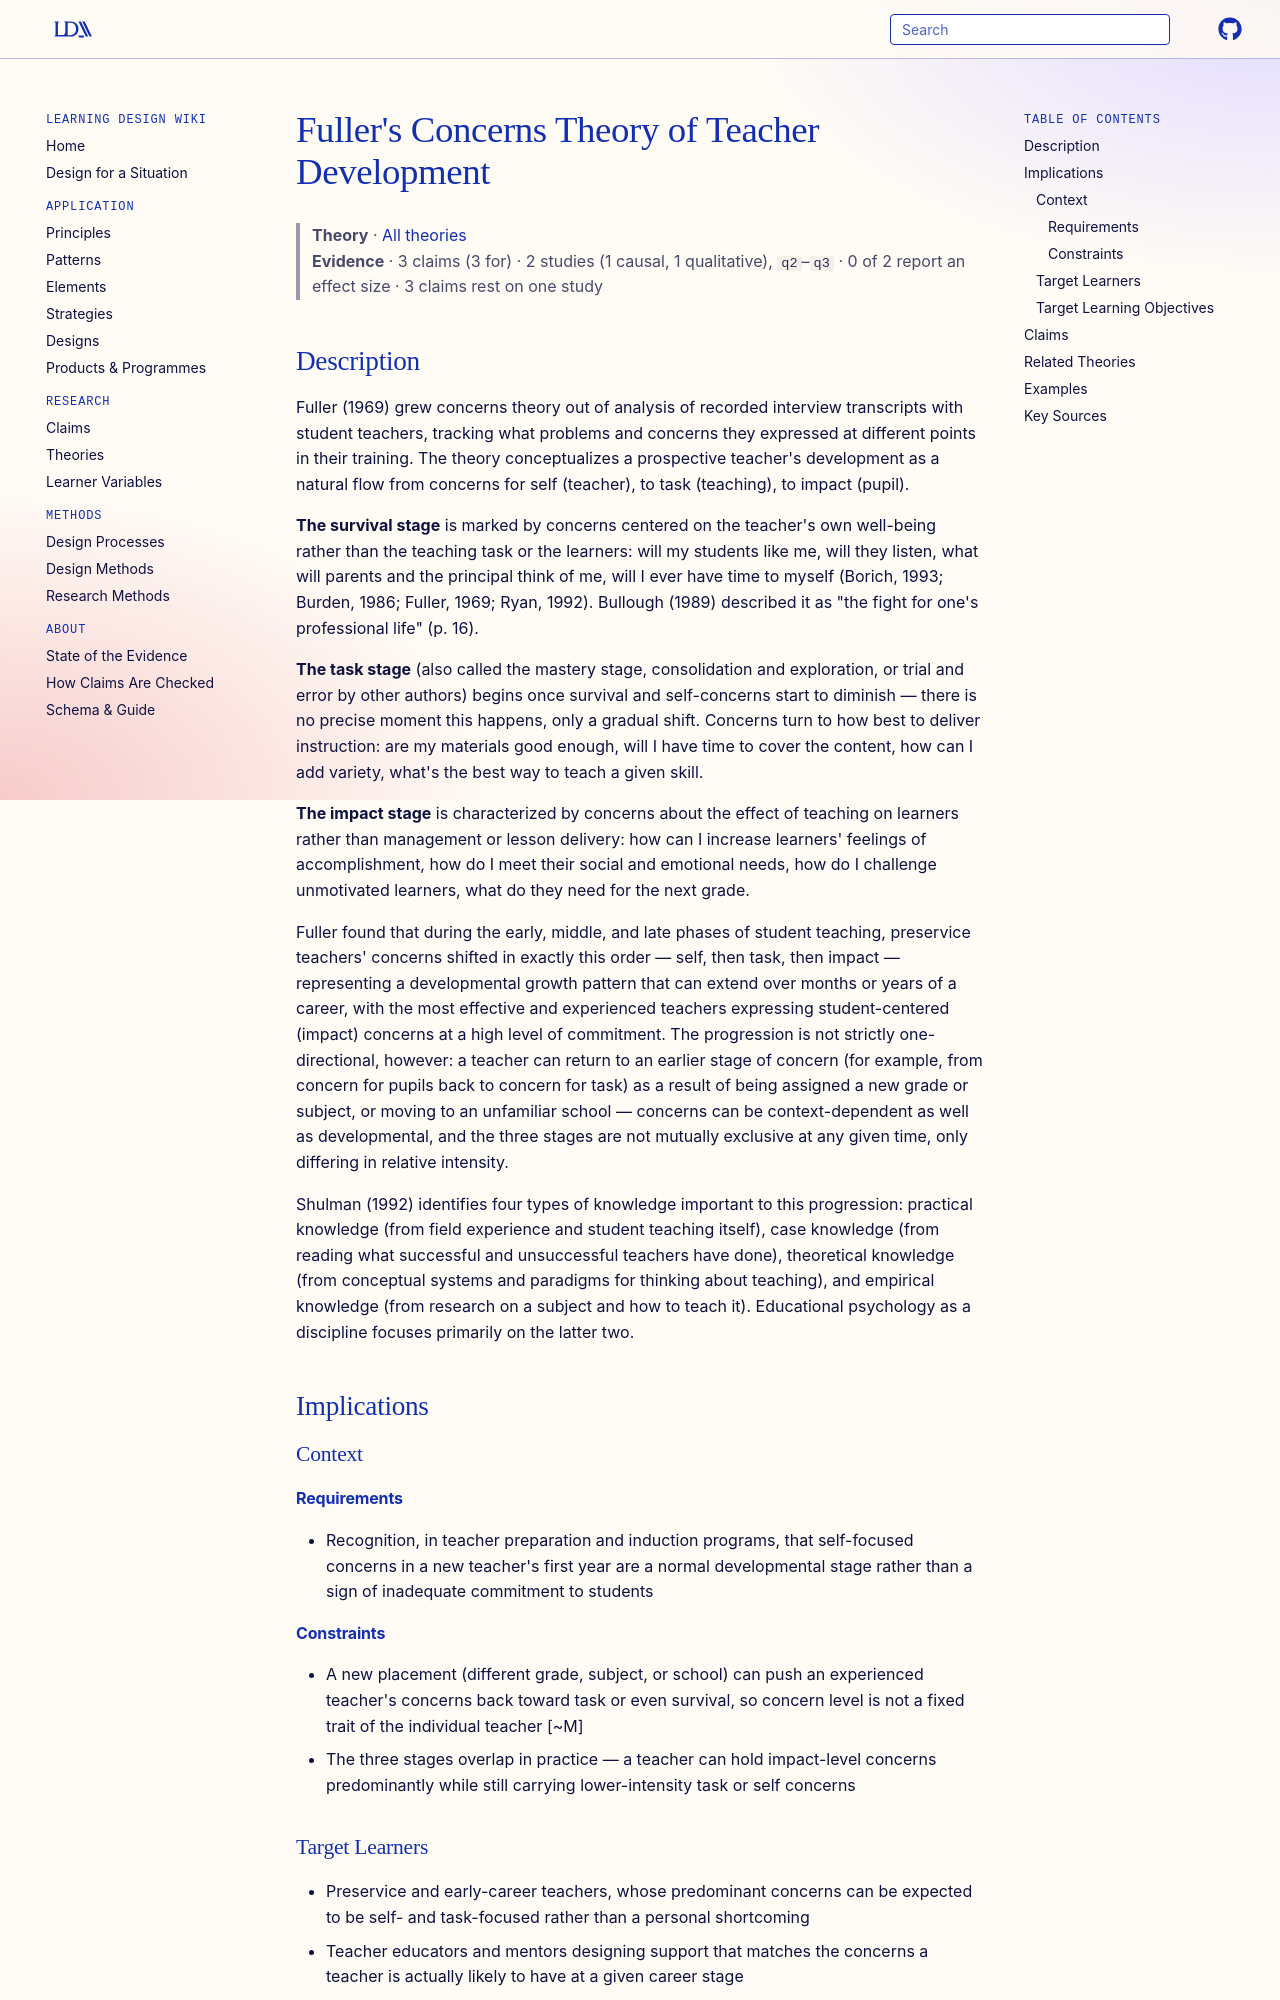

repository: Learning-Design-Alliance/learning-wiki · page: theories/fullers-concerns-theory/index.html · generator: mkdocs

---
type: theory
title: Fuller's Concerns Theory of Teacher Development
description: New teachers pass through a predictable sequence of concerns — self-survival, then the teaching task, then impact on students — with the most effective and experienced teachers reaching student-centered concerns at a high level of commitment.
canonical: true
status: review
generated:
  by: claude/unspecified
  at: 2026-08-29
---

# Fuller's Concerns Theory of Teacher Development

> **Theory** · [All theories](index.md)
> **Evidence** · 3 claims (3 for) · 2 studies (1 causal, 1 qualitative), `q2`–`q3` · 0 of 2 report an effect size · 3 claims rest on one study

## Description
Fuller (1969) grew concerns theory out of analysis of recorded interview transcripts with student teachers, tracking what problems and concerns they expressed at different points in their training. The theory conceptualizes a prospective teacher's development as a natural flow from concerns for self (teacher), to task (teaching), to impact (pupil).

**The survival stage** is marked by concerns centered on the teacher's own well-being rather than the teaching task or the learners: will my students like me, will they listen, what will parents and the principal think of me, will I ever have time to myself (Borich, 1993; Burden, 1986; Fuller, 1969; Ryan, 1992). Bullough (1989) described it as "the fight for one's professional life" (p. 16).

**The task stage** (also called the mastery stage, consolidation and exploration, or trial and error by other authors) begins once survival and self-concerns start to diminish — there is no precise moment this happens, only a gradual shift. Concerns turn to how best to deliver instruction: are my materials good enough, will I have time to cover the content, how can I add variety, what's the best way to teach a given skill.

**The impact stage** is characterized by concerns about the effect of teaching on learners rather than management or lesson delivery: how can I increase learners' feelings of accomplishment, how do I meet their social and emotional needs, how do I challenge unmotivated learners, what do they need for the next grade.

Fuller found that during the early, middle, and late phases of student teaching, preservice teachers' concerns shifted in exactly this order — self, then task, then impact — representing a developmental growth pattern that can extend over months or years of a career, with the most effective and experienced teachers expressing student-centered (impact) concerns at a high level of commitment. The progression is not strictly one-directional, however: a teacher can return to an earlier stage of concern (for example, from concern for pupils back to concern for task) as a result of being assigned a new grade or subject, or moving to an unfamiliar school — concerns can be context-dependent as well as developmental, and the three stages are not mutually exclusive at any given time, only differing in relative intensity.

Shulman (1992) identifies four types of knowledge important to this progression: practical knowledge (from field experience and student teaching itself), case knowledge (from reading what successful and unsuccessful teachers have done), theoretical knowledge (from conceptual systems and paradigms for thinking about teaching), and empirical knowledge (from research on a subject and how to teach it). Educational psychology as a discipline focuses primarily on the latter two.

## Implications

### Context
#### Requirements
- Recognition, in teacher preparation and induction programs, that self-focused concerns in a new teacher's first year are a normal developmental stage rather than a sign of inadequate commitment to students
